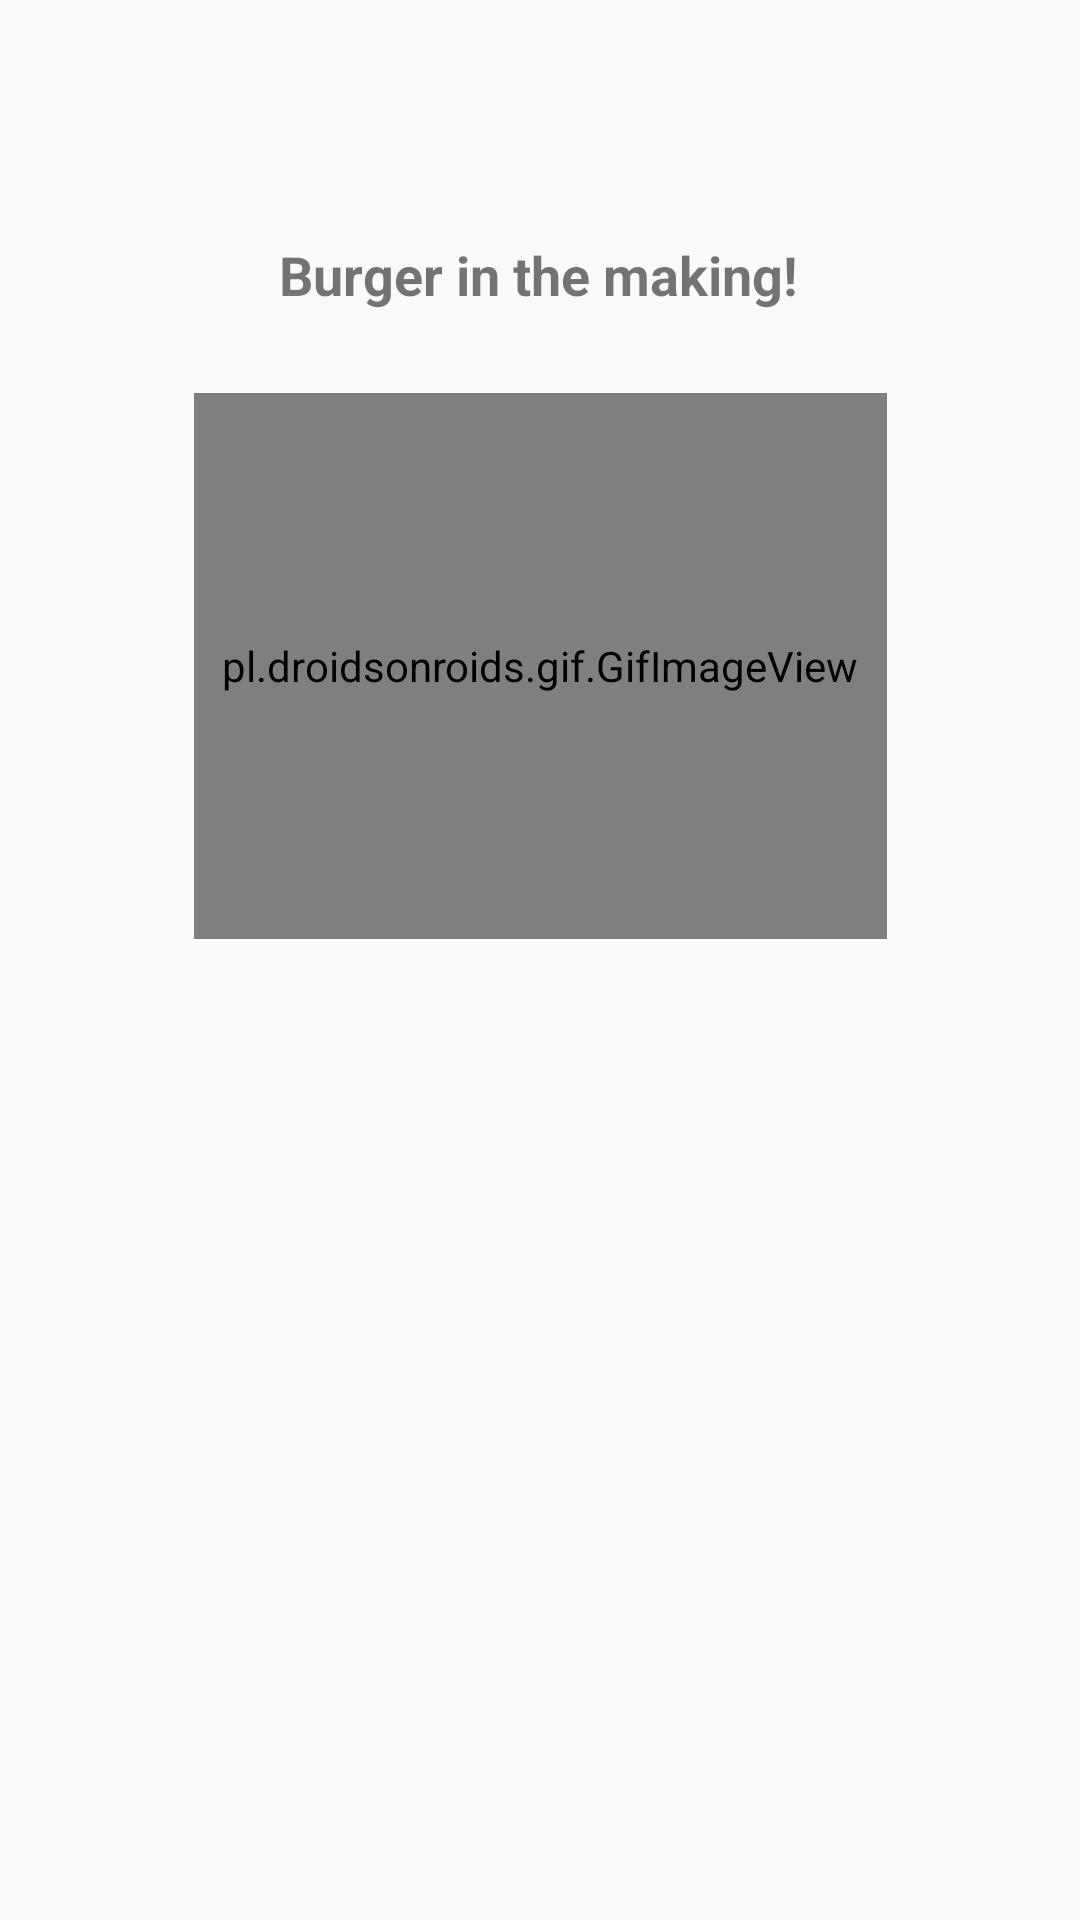

Here is an Android app screen rendered from its layout file. Give the layout XML and the strings, colors and styles it references.
<!-- AndroidManifest.xml: application theme Theme.Testing -->
<!-- res/layout/activity_main3.xml -->
<?xml version="1.0" encoding="utf-8"?>
<androidx.constraintlayout.widget.ConstraintLayout xmlns:android="http://schemas.android.com/apk/res/android"
    xmlns:app="http://schemas.android.com/apk/res-auto"
    xmlns:tools="http://schemas.android.com/tools"
    android:layout_width="match_parent"
    android:layout_height="match_parent"
    tools:context=".MainActivity3">

    <TextView
        android:id="@+id/textView"
        android:layout_width="wrap_content"
        android:layout_height="wrap_content"
        android:layout_marginTop="20dp"
        android:layout_marginBottom="500dp"
        android:fontFamily="sans-serif"
        android:text="Burger in the making!"
        android:textSize="18sp"
        android:textStyle="bold"
        android:typeface="sans"
        app:layout_constraintBottom_toBottomOf="parent"
        app:layout_constraintEnd_toEndOf="parent"
        app:layout_constraintHorizontal_bias="0.497"
        app:layout_constraintStart_toStartOf="parent"
        app:layout_constraintTop_toTopOf="parent"
        app:layout_constraintVertical_bias="0.62" />

    <pl.droidsonroids.gif.GifImageView
        android:layout_width="231dp"
        android:layout_height="182dp"
        android:layout_marginTop="50dp"
        android:layout_marginBottom="350dp"
        android:src="@drawable/bongo"
        app:layout_constraintBottom_toBottomOf="parent"
        app:layout_constraintEnd_toEndOf="parent"
        app:layout_constraintStart_toStartOf="parent"
        app:layout_constraintTop_toBottomOf="@+id/textView" />"
    />
</androidx.constraintlayout.widget.ConstraintLayout>
<!-- resources referenced by this layout -->
<resources>
  <style name="Theme.Testing" parent="Theme.AppCompat.DayNight.DarkActionBar">
          
          <item name="colorPrimary">@color/purple_500</item>
          <item name="colorPrimaryVariant">@color/purple_700</item>
          <item name="colorOnPrimary">@color/white</item>
          
          <item name="colorSecondary">@color/teal_200</item>
          <item name="colorSecondaryVariant">@color/teal_700</item>
          <item name="colorOnSecondary">@color/black</item>
          
          <item name="android:statusBarColor">?attr/colorPrimaryVariant</item>
          
      </style>
  <!-- not gathered from this repository: default colours our renderer supplied (Android Studio template values) -->
  <color name="purple_500">#FF6200EE</color>
  <color name="purple_700">#FF3700B3</color>
  <color name="teal_200">#FF03DAC5</color>
  <color name="teal_700">#FF018786</color>
  <color name="black">#FF000000</color>
  <color name="white">#FFFFFFFF</color>
</resources>
